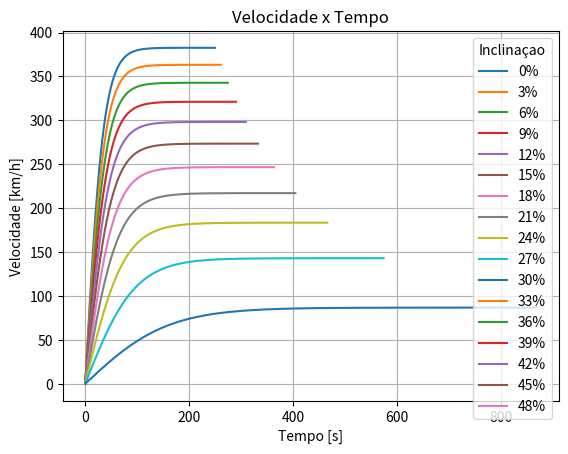

Write Python code to recreate this figure.
# Import Math library (for trigonometry) and Matplotlib for plotting
import math
import matplotlib.pyplot as plt
import pandas as pd

# Fix the constants

m = 2100 # Massa [kg]
Fxf = 0 # Fx eixo frontal
Fxr = 5800 # Fx eixo traseiro
rho = 1.23 # Densidade do ar
Cx = 0.45 # Coeficiente de arrasto do carro
Af = 2 # Area frontal do carro
hp = 1 # Altura do centro de pressao aerodinamica
hcg = 1 # Altura do centro de gravidade
incl = 0 # Inclinaçao percentual da rampa
g = 9.81 # Gravidade
l1 = 1 # Distancia do eixo dianteiro em ralaçao ao Cg
l2 = 2.1 # Distancia do eixo traseiro em ralaçao ao Cg
ff = 0.04 # Fator de atrito das rodas dianteiras
fr = 0.04 # Fator de atrito das rodas traseiras

def delta_v(a, b, c, v, dt):
        # Calculate the increment in velocity "dv" as a function of the previous velocity and the increment in time
        dv = ((v**2*a+b)/c)*dt
        return dv

for incl in range(0, 50, 3):
    # Calculate inclination angle
    theta = math.atan(incl/100)

    # Calculate the three constant therms
    a = (
        + (ff+fr) * (rho*Cx*Af*hp) / (2*(l1+l2))
        - (rho*Af*Cx) / 2
        )
    b = (
        + Fxf
        + ff * (m*g*hcg*math.sin(theta) - m*g*l1*math.cos(theta)) / (l1+l2)
        + Fxr
        + fr * (m*g*hcg*math.sin(theta) + m*g*l2*math.cos(theta)) / (l1+l2)
        - m*g*math.sin(theta)
        )
    c = (
        + m
        - m*hcg * (ff+fr) / (l1+l2)
        )

    # Create vectors (Python's "list") to store the values of time and velocity
    time = []
    accel = []
    vel = []
    dist = []

    # Initialize variables for (previous and current) velocity and for time increment
    old_v = 0
    dt = 0.001 # seconds
    t_inst = 0 # Instantaneous time for the loop, in seconds

    _accel = 1 # Acceleration [m/s^2]
    _vel = 0
    _dist = 0 # Distance value [m]

    # Time and Velocity increment Loop
    # Increment the time in steps of 1 millisecond
    while _accel > 0.00001:
        # Increment time
        t_inst = t_inst + dt
        # Increment in time is calculated by the delta_v function
        dv = delta_v(a, b, c, old_v, dt)
        # Current velocity equals the previous velocity plus the numerical velocity increment in time
        _vel = old_v + dv
        # Updates acceleration value
        _accel = dv/dt
        # Updates distance value
        _dist = _dist + _vel * dt
        # Updates previous velocity value with the new velocity value, so it can be incremented on the next iteration
        old_v = _vel
        # Append (include) time and velocity values on their lists (vectors)
        time.append(t_inst)
        vel.append(_vel*3.6)
        accel.append(_accel)
        dist.append(_dist)

    # Create Time x Velocity plot
    # plt.subplot(311)
    plt.plot(time, vel, label=str(incl) + '%')

    # # Create Time x Velocity plot
    # plt.subplot(312)
    # plt.plot(time, accel)
    # plt.title('Aceleraçao')
    # plt.grid(True)

    # # Create Time x Velocity plot
    # plt.subplot(313)
    # plt.plot(time, dist)
    # plt.title('Distancia')
    # plt.grid(True)

# Show plots
plt.title('Velocidade x Tempo')
plt.xlabel('Tempo [s]')
plt.ylabel('Velocidade [km/h]')
plt.grid(True)
plt.legend(title='Inclinaçao')
plt.show()

# df1 = pd.DataFrame({
#     'Tempo': time,
#     'Velocidade': vel,
#     'Aceleraçao': accel,
#     'Distancia': dist
# })

# df1.set_index('Tempo', inplace=True)

# print(df1)

# tempo100 = df1[df1['Velocidade'].gt(100)].index[0]

# print(tempo100)
